Labelled photos from "datasets", an image-classification folder in MatthiasDR96/vision_demonstrator. The possible labels are: c-not defect, no defect, scratch.

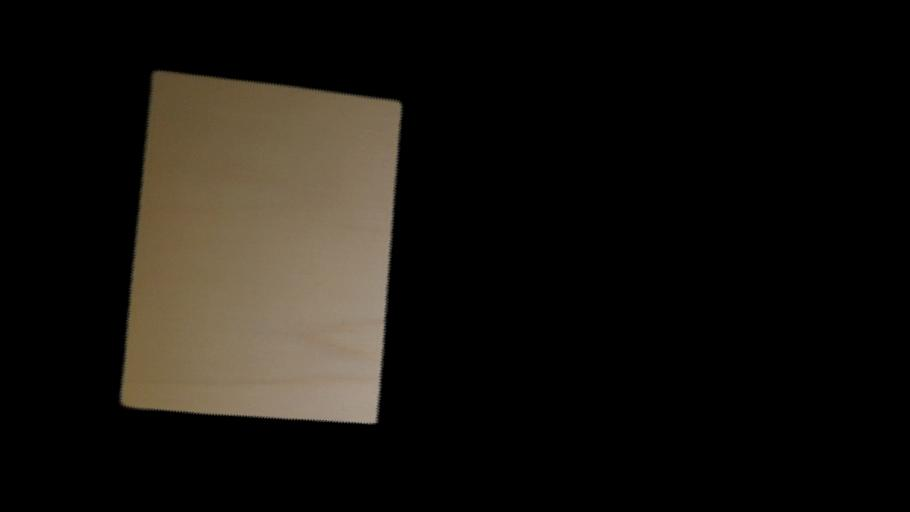
Label: no defect

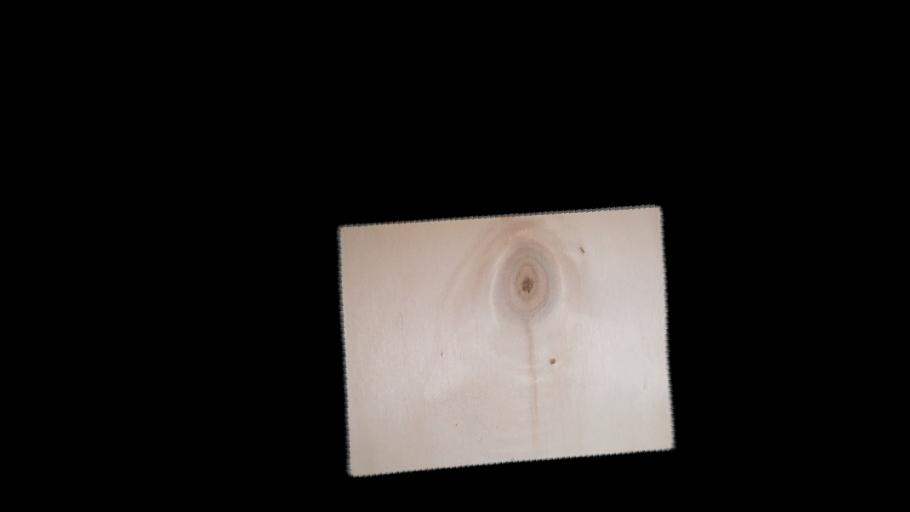
Label: c-not defect

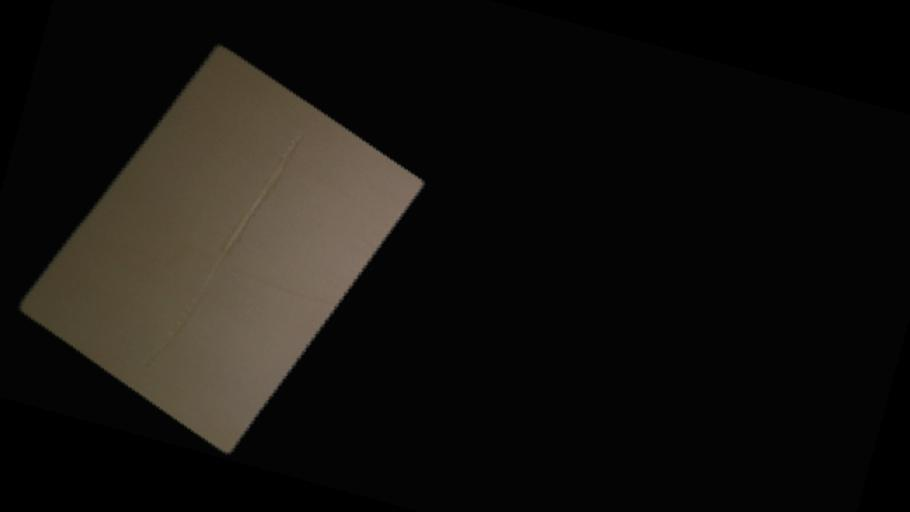
Label: scratch

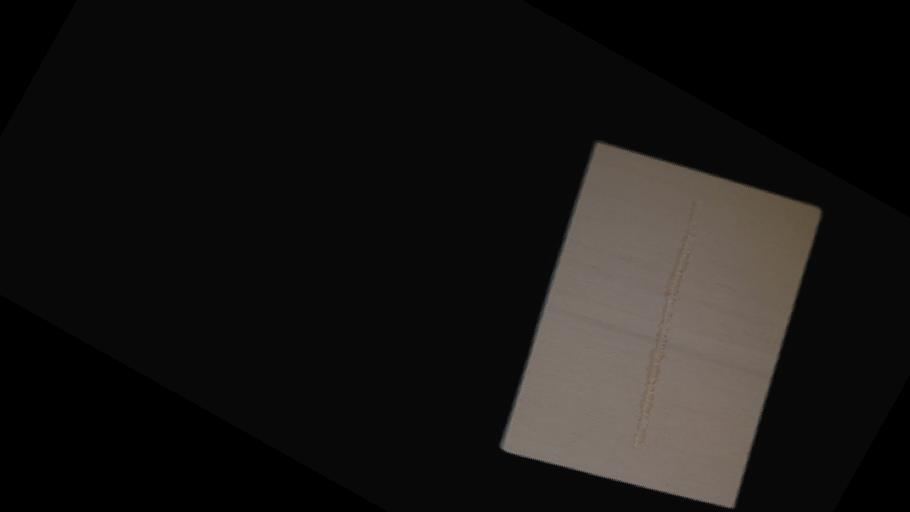
Label: scratch

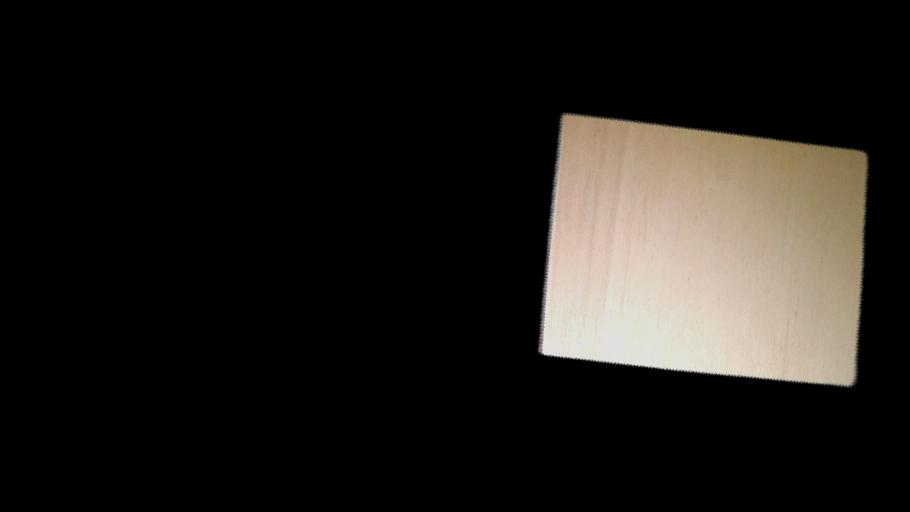
Label: no defect

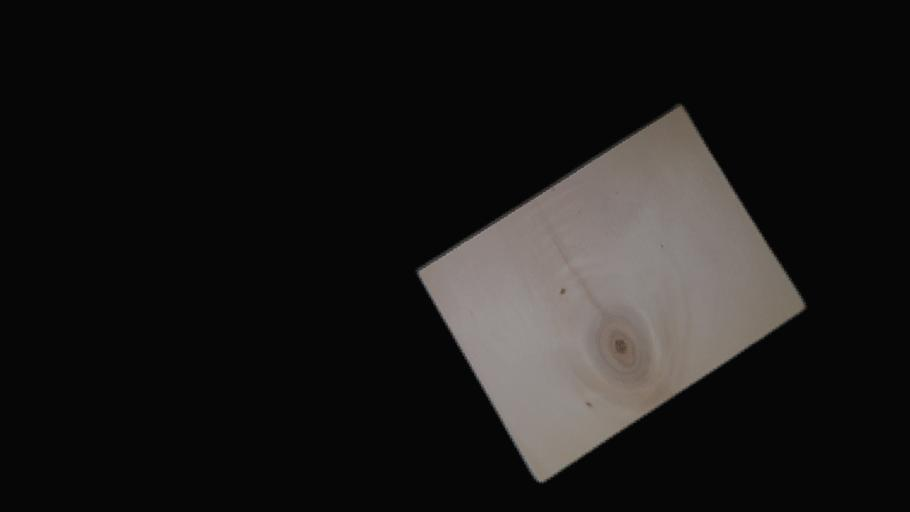
Label: c-not defect
